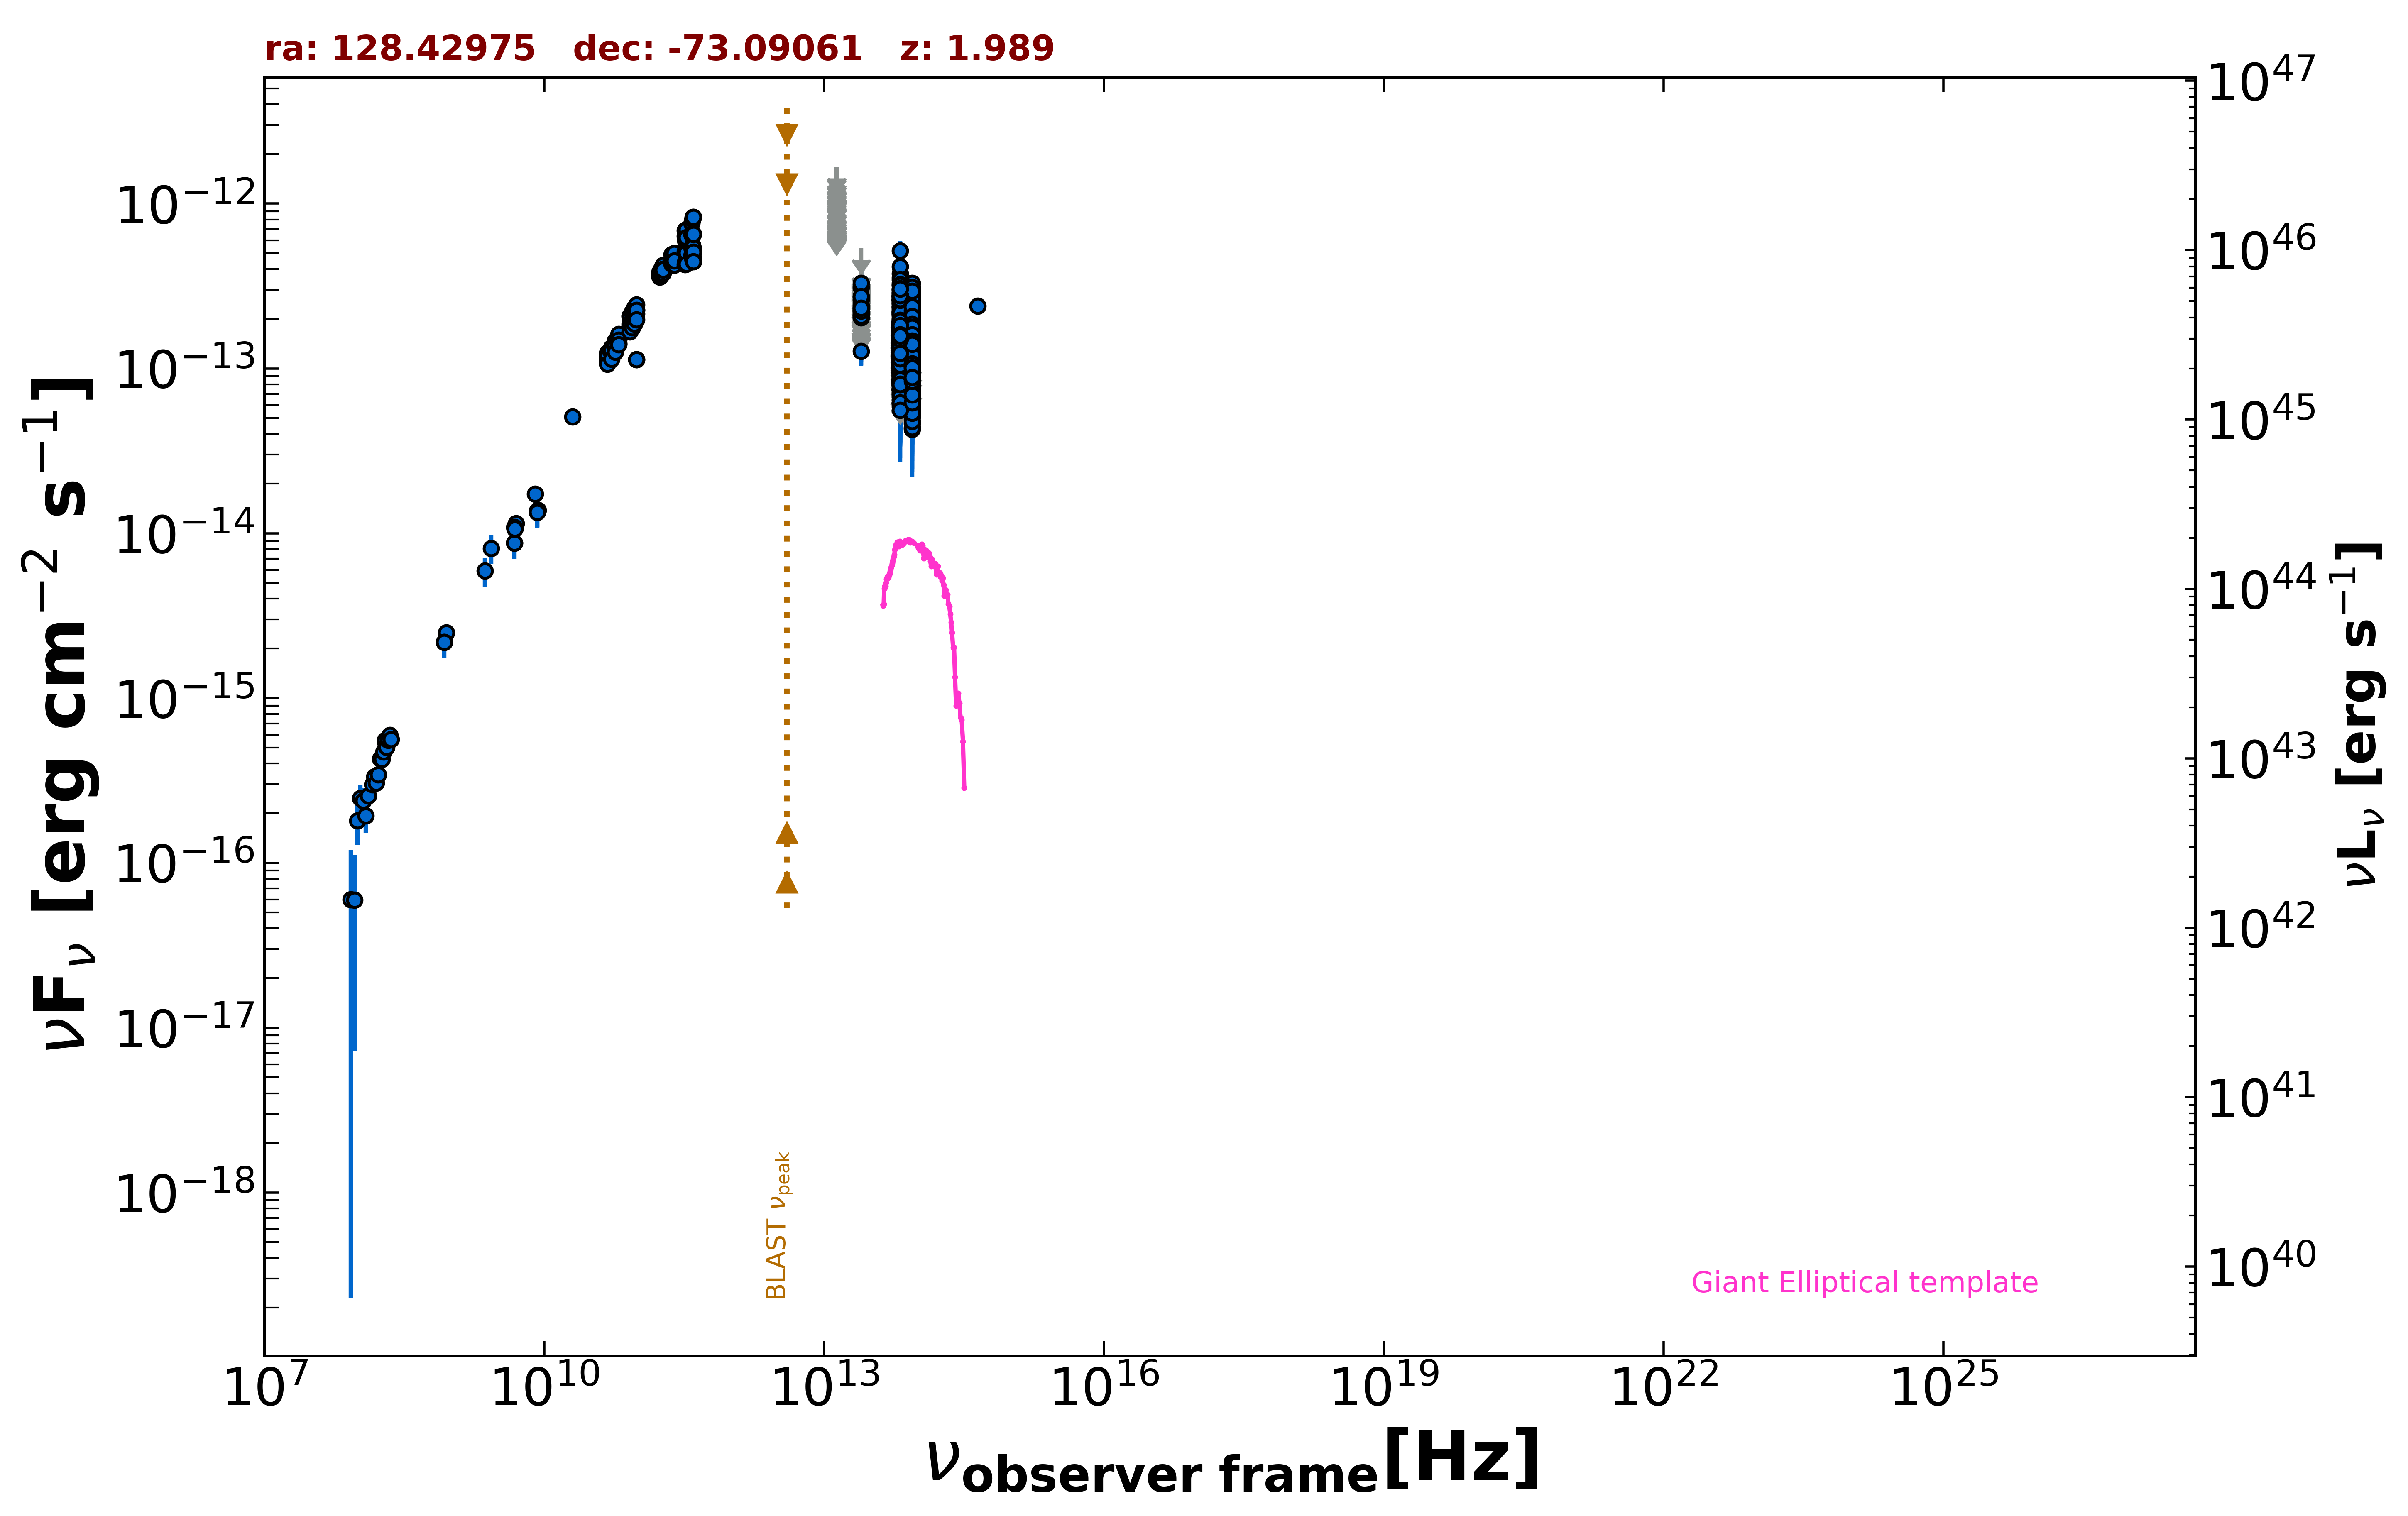

Source data for this figure (header and first rows):
freq., flux, err_flux, MJD_start, MJD_end, flag, catalog, reference
8.870e+08, 2.491e-15, 1.790e-16, 55000, 55000, , RACS, Hale et al. 2021  PASA  38  e058
8.430e+08, 2.181e-15, 6.600e-17, 55000, 55000, , SUMSS, Manch et al. 2003  MNRAS  342  1117
5.000e+09, 1.145e-14, 5.500e-16, 55000, 55000, , AT20G, Murphy et al. 2010  MNRAS  402  2403
8.000e+09, 1.728e-14, 8.800e-16, 55000, 55000, , AT20G, Murphy et al. 2010  MNRAS  402  2403
2.000e+10, 5.080e-14, 5.600e-15, 55000, 55000, , AT20G, Murphy et al. 2010  MNRAS  402  2403
4.800e+09, 8.736e-15, 3.360e-16, 55000, 55000, , ATPMN, McConnell et al. 2012  MNRAS  422  1527
8.600e+09, 1.376e-14, 1.030e-15, 55000, 55000, , ATPMN, McConnell et al. 2012  MNRAS  422  1527
8.400e+09, 1.362e-14, 0.000e+00, 55000, 55000, , CRATES, Healey et al. 2007  ApJS  171  61
4.800e+09, 1.085e-14, 6.250e-16, 55000, 55000, , PMN, Griffith et al. 1993-1996  VizieR  VIII/…
9.744e+10, 1.130e-13, 9.750e-15, 56904, 56904, , ALMA, Bonato et al. 2019  MNRAS  485  1188
9.744e+10, 1.130e-13, 9.750e-15, 56912, 56912, , ALMA, Bonato et al. 2019  MNRAS  485  1188
8.817e+13, 1.090e-13, 1.500e-15, 55000, 55000, , UNWISE, Schlafly et al. 2019  ApJS  240  30
6.517e+13, 1.032e-13, 2.200e-15, 55000, 55000, , UNWISE, Schlafly et al. 2019  ApJS  240  30
8.817e+13, 1.005e-13, 3.870e-15, 55000, 55000, , WISE, Wright et al. 2010  AJ  140  1868
6.517e+13, 1.022e-13, 4.795e-15, 55000, 55000, , WISE, Wright et al. 2010  AJ  140  1868
2.498e+13, 1.272e-13, 1.505e-14, 55000, 55000, , WISE, Wright et al. 2010  AJ  140  1868
1.363e+13, 1.632e-13, 5.715e-14, 55000, 55000, , WISE, Wright et al. 2010  AJ  140  1868
8.817e+13, 1.569e-13, 2.395e-14, 56693, 56693, , NEOWISE, Mainzer et al. 2014  ApJ  792  30
6.517e+13, 1.102e-13, 3.884e-14, 56693, 56693, , NEOWISE, Mainzer et al. 2014  ApJ  792  30
8.817e+13, 1.664e-13, 2.465e-14, 56694, 56694, , NEOWISE, Mainzer et al. 2014  ApJ  792  30
6.517e+13, 1.321e-13, 3.170e-14, 56694, 56694, , NEOWISE, Mainzer et al. 2014  ApJ  792  30
8.817e+13, 1.762e-13, 4.160e-14, 56694, 56694, , NEOWISE, Mainzer et al. 2014  ApJ  792  30
6.517e+13, 9.987e-14, 3.346e-14, 56694, 56694, , NEOWISE, Mainzer et al. 2014  ApJ  792  30
8.817e+13, 1.456e-13, 3.420e-14, 56694, 56694, , NEOWISE, Mainzer et al. 2014  ApJ  792  30
6.517e+13, 2.546e-13, 5.220e-14, 56694, 56694, , NEOWISE, Mainzer et al. 2014  ApJ  792  30
8.817e+13, 1.945e-13, 2.895e-14, 56693, 56693, , NEOWISE, Mainzer et al. 2014  ApJ  792  30
6.517e+13, 1.151e-13, 2.948e-14, 56693, 56693, , NEOWISE, Mainzer et al. 2014  ApJ  792  30
8.817e+13, 1.205e-13, 1.940e-14, 56693, 56693, , NEOWISE, Mainzer et al. 2014  ApJ  792  30
6.517e+13, 2.145e-13, 3.375e-14, 56693, 56693, , NEOWISE, Mainzer et al. 2014  ApJ  792  30
8.817e+13, 1.514e-13, 2.410e-14, 56694, 56694, , NEOWISE, Mainzer et al. 2014  ApJ  792  30
6.517e+13, 1.433e-13, 3.315e-14, 56694, 56694, , NEOWISE, Mainzer et al. 2014  ApJ  792  30
8.817e+13, 1.692e-13, 3.770e-14, 56694, 56694, , NEOWISE, Mainzer et al. 2014  ApJ  792  30
6.517e+13, 1.736e-13, 3.620e-14, 56694, 56694, , NEOWISE, Mainzer et al. 2014  ApJ  792  30
8.817e+13, 1.802e-13, 1.995e-14, 56694, 56694, , NEOWISE, Mainzer et al. 2014  ApJ  792  30
6.517e+13, 1.737e-13, 2.990e-14, 56694, 56694, , NEOWISE, Mainzer et al. 2014  ApJ  792  30
8.817e+13, 1.150e-13, 2.922e-14, 56694, 56694, , NEOWISE, Mainzer et al. 2014  ApJ  792  30
6.517e+13, 1.167e-13, 3.111e-14, 56694, 56694, , NEOWISE, Mainzer et al. 2014  ApJ  792  30
8.817e+13, 1.986e-13, 2.385e-14, 56692, 56692, , NEOWISE, Mainzer et al. 2014  ApJ  792  30
6.517e+13, 1.851e-13, 3.240e-14, 56692, 56692, , NEOWISE, Mainzer et al. 2014  ApJ  792  30
8.817e+13, 1.536e-13, 2.115e-14, 56693, 56693, , NEOWISE, Mainzer et al. 2014  ApJ  792  30
6.517e+13, 1.548e-13, 3.645e-14, 56693, 56693, , NEOWISE, Mainzer et al. 2014  ApJ  792  30
8.817e+13, 1.174e-13, 3.218e-14, 56692, 56692, , NEOWISE, Mainzer et al. 2014  ApJ  792  30
6.517e+13, 9.151e-14, 4.031e-14, 56692, 56692, , NEOWISE, Mainzer et al. 2014  ApJ  792  30
8.817e+13, 1.820e-13, 2.385e-14, 56694, 56694, , NEOWISE, Mainzer et al. 2014  ApJ  792  30
6.517e+13, 1.882e-13, 3.190e-14, 56694, 56694, , NEOWISE, Mainzer et al. 2014  ApJ  792  30
8.817e+13, 1.228e-13, 2.330e-14, 56694, 56694, , NEOWISE, Mainzer et al. 2014  ApJ  792  30
6.517e+13, 2.004e-13, 3.395e-14, 56694, 56694, , NEOWISE, Mainzer et al. 2014  ApJ  792  30
8.817e+13, 2.090e-13, 2.990e-14, 56693, 56693, , NEOWISE, Mainzer et al. 2014  ApJ  792  30
6.517e+13, 1.228e-13, 3.754e-14, 56693, 56693, , NEOWISE, Mainzer et al. 2014  ApJ  792  30
8.817e+13, 1.073e-13, 2.349e-14, 56692, 56692, , NEOWISE, Mainzer et al. 2014  ApJ  792  30
6.517e+13, 2.000e-13, 4.705e-14, 56692, 56692, , NEOWISE, Mainzer et al. 2014  ApJ  792  30
8.817e+13, 1.500e-13, 6.322e-14, 56692, 56692, , NEOWISE, Mainzer et al. 2014  ApJ  792  30
6.517e+13, 1.521e-13, 3.220e-14, 56692, 56692, , NEOWISE, Mainzer et al. 2014  ApJ  792  30
8.817e+13, 1.697e-13, 2.955e-14, 56693, 56693, , NEOWISE, Mainzer et al. 2014  ApJ  792  30
6.517e+13, 1.651e-13, 3.215e-14, 56693, 56693, , NEOWISE, Mainzer et al. 2014  ApJ  792  30
8.817e+13, 1.223e-13, 3.049e-14, 56870, 56870, , NEOWISE, Mainzer et al. 2014  ApJ  792  30
6.517e+13, 2.378e-13, 4.805e-14, 56870, 56870, , NEOWISE, Mainzer et al. 2014  ApJ  792  30
8.817e+13, 1.325e-13, 2.615e-14, 56871, 56871, , NEOWISE, Mainzer et al. 2014  ApJ  792  30
6.517e+13, 1.398e-13, 3.780e-14, 56871, 56871, , NEOWISE, Mainzer et al. 2014  ApJ  792  30
8.817e+13, 9.937e-14, 2.269e-14, 56872, 56872, , NEOWISE, Mainzer et al. 2014  ApJ  792  30
... 1,347 more rows
